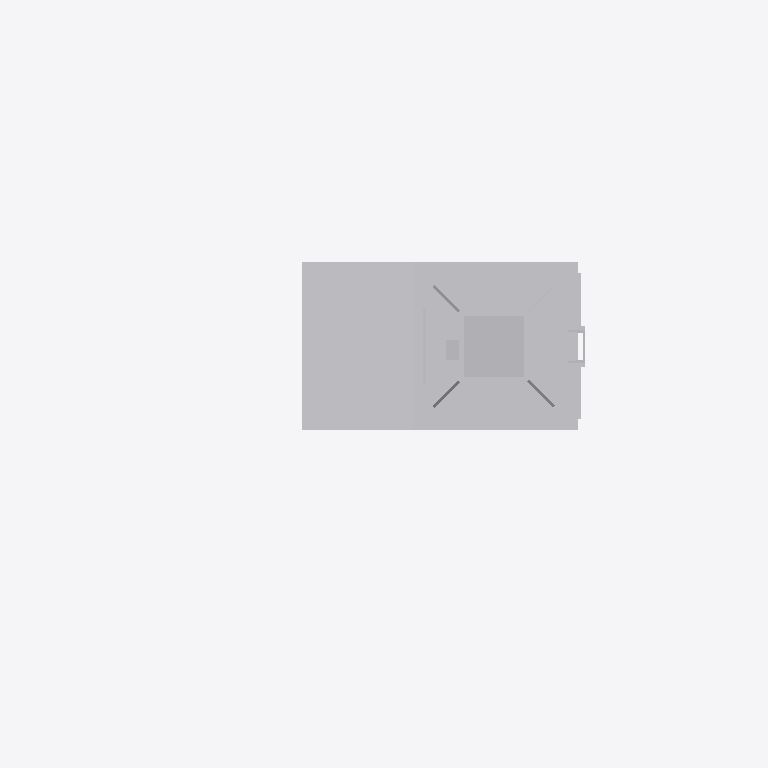
Plan cut of the same IFC building model at storey 'Ebene 1' (level 0.00 m, cut at 1.40 m), seen from above with north up, elements coloured by IFC class: 1 other element (light grey). Cut surfaces are drawn darker.
Extent 2.1 m × 1.3 m × 5.6 m (x, y, z). Storeys (1): Ebene 1 at 0.00 m. Elements (1): 1 IfcBuildingElementProxy.

HEADER;
FILE_DESCRIPTION(('ViewDefinition [ReferenceView_V1.1]'),'2;1');
FILE_NAME('','2022-12-02T13:43:52',(''),(''),'The EXPRESS Data Manager Version 5.02.0100.07 : ','20211019_1515(x64) - Exporter 20.2.60.15 - Defau','');
FILE_SCHEMA(('IFC4'));
ENDSEC;
DATA;
#107=IFCPROJECT('3ZMjN4JWr8JfDyKe3$KHa7',#42,'',$,$,'','',(#98),#93);
#21395=IFCSITE('3ZMjN4JWr8JfDyKe3$KHa5',#42,'Default',$,$,#21392,$,$,.ELEMENT.,(42,24,53,508911),(-71,-15,-29,-58837),0.0,$,$);
#122=IFCBUILDING('3ZMjN4JWr8JfDyKe3$KHa6',#42,'',$,$,#33,$,'',.ELEMENT.,$,$,$);
#135=IFCBUILDINGSTOREY('3ZMjN4JWr8JfDyKe00hk1u',#42,'Ebene 1',$,'Ebene:Ebene 1',#133,$,'Ebene 1',.ELEMENT.,0.0);
#21259=IFCBUILDINGELEMENTPROXY('3Dx7_tWozD0B3xZYl$V1PP',#42,'S 8000.5.7-12-16_M3500-A400-Zu-VS-L_LOD400-500:S 8000.5.7-12-16_M3500-A400-Zu-VS-L_LOD400-500:3347',$,'S 8000.5.7-12-16_M3500-A400-Zu-VS-L_LOD400-500:S 8000.5.7-12-16_M3500-A400-Zu-VS-L_LOD400-500',#21257,#21251,'3347',$);
ENDSEC;
